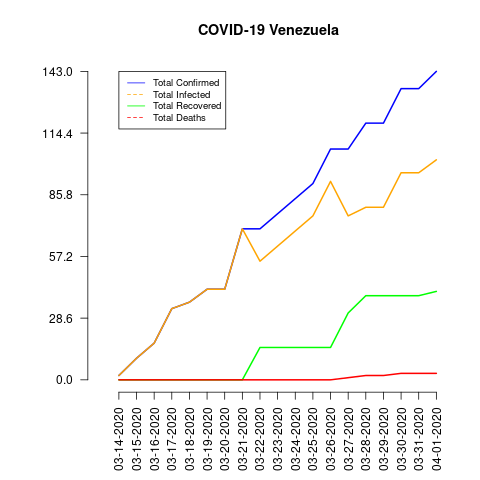

Data behind this chart, as committed beside it:
date, total_confirmed, total_deaths, total_recovered, total_infected, mortality_rate, recovery_rate, daily_growth_rate
03-14-2020, 2, 0, 0, 2, 0.0, 0.0, 0.0
03-15-2020, 10, 0, 0, 10, 0.0, 0.0, 0.0
03-16-2020, 17, 0, 0, 17, 0.0, 0.0, 0.0
03-17-2020, 33, 0, 0, 33, 0.0, 0.0, 0.0
03-18-2020, 36, 0, 0, 36, 0.0, 0.0, 0.0
03-19-2020, 42, 0, 0, 42, 0.0, 0.0, 0.0
03-20-2020, 42, 0, 0, 42, 0.0, 0.0, 0.0
03-21-2020, 70, 0, 0, 70, 0.0, 0.0, 0.0
03-22-2020, 70, 0, 15, 55, 0.0, 21.43, 0.0
03-23-2020, 77, 0, 15, 62, 0.0, 19.48, 0.0
03-24-2020, 84, 0, 15, 69, 0.0, 17.86, 0.0
03-25-2020, 91, 0, 15, 76, 0.0, 16.48, 0.0
03-26-2020, 107, 0, 15, 92, 0.0, 14.02, 0.0
03-27-2020, 107, 1, 31, 76, 0.93, 28.97, 0.0
03-28-2020, 119, 2, 39, 80, 1.68, 32.77, 0.0
03-29-2020, 119, 2, 39, 80, 1.68, 32.77, 0.0
03-30-2020, 135, 3, 39, 96, 2.22, 28.89, 0.0
03-31-2020, 135, 3, 39, 96, 2.22, 28.89, 0.0
04-01-2020, 143, 3, 41, 102, 2.1, 28.67, 0.0
